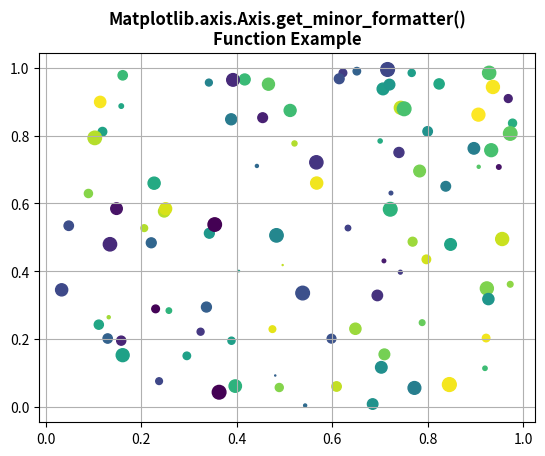

This figure's Python source:
# Implementation of matplotlib function
import numpy as np
from matplotlib.axis import Axis
import matplotlib.pyplot as plt

np.random.seed(19680801)

fig, ax = plt.subplots()

x, y, s, c = np.random.rand(4, 100)
s *= 100

ax.scatter(x, y, s, c)
ax.grid()

print(Axis.get_minor_formatter(ax.xaxis))

plt.title("Matplotlib.axis.Axis.get_minor_formatter()\n\
Function Example", fontsize=12, fontweight='bold')
plt.show()
